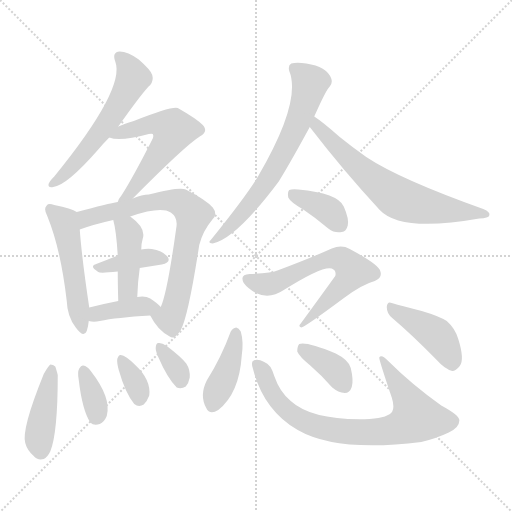
t = 0.00 s
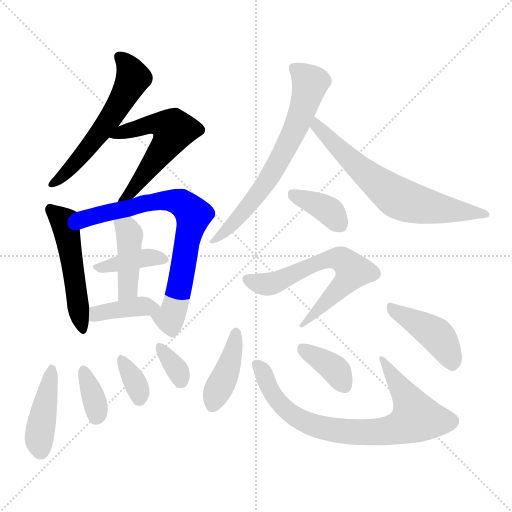
t = 2.48 s
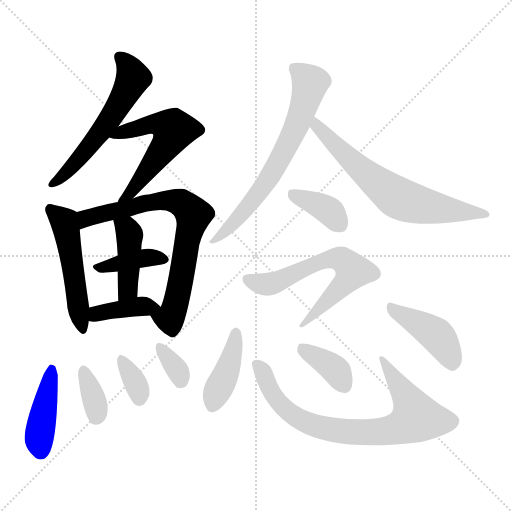
t = 4.95 s
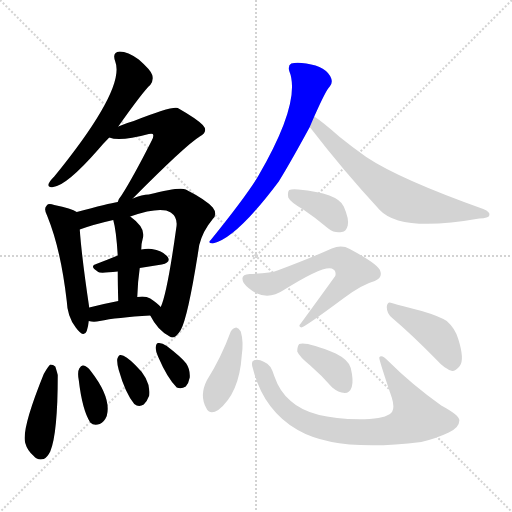
t = 7.43 s
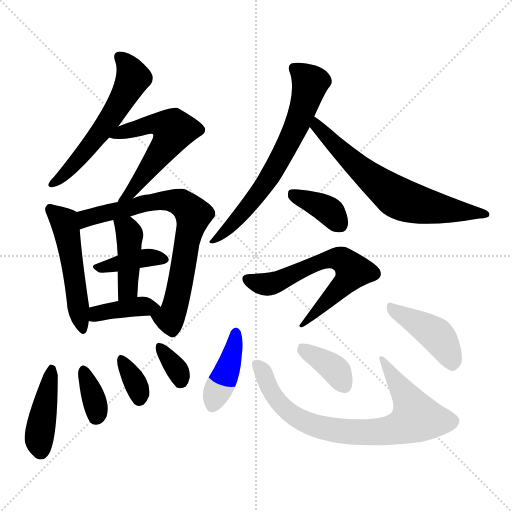
t = 9.91 s
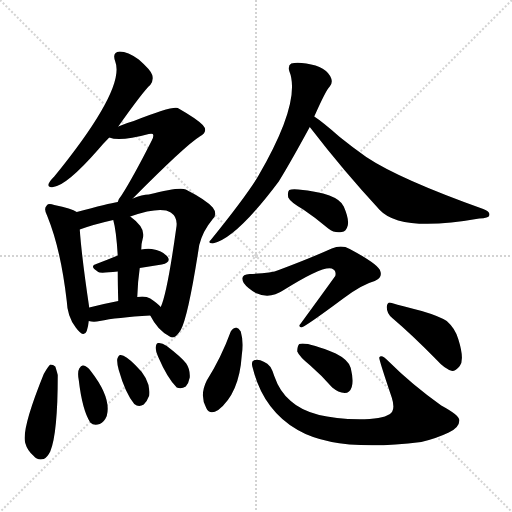
t = 12.39 s

The animated SVG that drew these frames (rendered in a browser with its animation timeline set to each time). Animation: 19 CSS @keyframes rules; one cycle of 12.39 s.

<svg version="1.1" viewBox="0 0 1024 1024" xmlns="http://www.w3.org/2000/svg">
  <g stroke="lightgray" stroke-dasharray="1,1" stroke-width="1" transform="scale(4, 4)">
    <line x1="0" y1="0" x2="256" y2="256"></line>
    <line x1="256" y1="0" x2="0" y2="256"></line>
    <line x1="128" y1="0" x2="128" y2="256"></line>
    <line x1="0" y1="128" x2="256" y2="128"></line>
  </g>
<g transform="scale(1, -1) translate(0, -900)">
   <style type="text/css">
    @keyframes keyframes0 {
      from {
       stroke: blue;
       stroke-dashoffset: 574;
       stroke-width: 128;
       }
       65% {
       animation-timing-function: step-end;
       stroke: blue;
       stroke-dashoffset: 0;
       stroke-width: 128;
       }
       to {
       stroke: black;
       stroke-width: 1024;
       }
       }
       #make-me-a-hanzi-animation-0 {
         animation: keyframes0 0.717122s both;
         animation-delay: 0.000000s;
         animation-timing-function: linear;
       }
    @keyframes keyframes1 {
      from {
       stroke: blue;
       stroke-dashoffset: 556;
       stroke-width: 128;
       }
       64% {
       animation-timing-function: step-end;
       stroke: blue;
       stroke-dashoffset: 0;
       stroke-width: 128;
       }
       to {
       stroke: black;
       stroke-width: 1024;
       }
       }
       #make-me-a-hanzi-animation-1 {
         animation: keyframes1 0.702474s both;
         animation-delay: 0.717122s;
         animation-timing-function: linear;
       }
    @keyframes keyframes2 {
      from {
       stroke: blue;
       stroke-dashoffset: 508;
       stroke-width: 128;
       }
       62% {
       animation-timing-function: step-end;
       stroke: blue;
       stroke-dashoffset: 0;
       stroke-width: 128;
       }
       to {
       stroke: black;
       stroke-width: 1024;
       }
       }
       #make-me-a-hanzi-animation-2 {
         animation: keyframes2 0.663411s both;
         animation-delay: 1.419596s;
         animation-timing-function: linear;
       }
    @keyframes keyframes3 {
      from {
       stroke: blue;
       stroke-dashoffset: 743;
       stroke-width: 128;
       }
       71% {
       animation-timing-function: step-end;
       stroke: blue;
       stroke-dashoffset: 0;
       stroke-width: 128;
       }
       to {
       stroke: black;
       stroke-width: 1024;
       }
       }
       #make-me-a-hanzi-animation-3 {
         animation: keyframes3 0.854655s both;
         animation-delay: 2.083008s;
         animation-timing-function: linear;
       }
    @keyframes keyframes4 {
      from {
       stroke: blue;
       stroke-dashoffset: 392;
       stroke-width: 128;
       }
       56% {
       animation-timing-function: step-end;
       stroke: blue;
       stroke-dashoffset: 0;
       stroke-width: 128;
       }
       to {
       stroke: black;
       stroke-width: 1024;
       }
       }
       #make-me-a-hanzi-animation-4 {
         animation: keyframes4 0.569010s both;
         animation-delay: 2.937663s;
         animation-timing-function: linear;
       }
    @keyframes keyframes5 {
      from {
       stroke: blue;
       stroke-dashoffset: 421;
       stroke-width: 128;
       }
       58% {
       animation-timing-function: step-end;
       stroke: blue;
       stroke-dashoffset: 0;
       stroke-width: 128;
       }
       to {
       stroke: black;
       stroke-width: 1024;
       }
       }
       #make-me-a-hanzi-animation-5 {
         animation: keyframes5 0.592611s both;
         animation-delay: 3.506673s;
         animation-timing-function: linear;
       }
    @keyframes keyframes6 {
      from {
       stroke: blue;
       stroke-dashoffset: 389;
       stroke-width: 128;
       }
       56% {
       animation-timing-function: step-end;
       stroke: blue;
       stroke-dashoffset: 0;
       stroke-width: 128;
       }
       to {
       stroke: black;
       stroke-width: 1024;
       }
       }
       #make-me-a-hanzi-animation-6 {
         animation: keyframes6 0.566569s both;
         animation-delay: 4.099284s;
         animation-timing-function: linear;
       }
    @keyframes keyframes7 {
      from {
       stroke: blue;
       stroke-dashoffset: 425;
       stroke-width: 128;
       }
       58% {
       animation-timing-function: step-end;
       stroke: blue;
       stroke-dashoffset: 0;
       stroke-width: 128;
       }
       to {
       stroke: black;
       stroke-width: 1024;
       }
       }
       #make-me-a-hanzi-animation-7 {
         animation: keyframes7 0.595866s both;
         animation-delay: 4.665853s;
         animation-timing-function: linear;
       }
    @keyframes keyframes8 {
      from {
       stroke: blue;
       stroke-dashoffset: 353;
       stroke-width: 128;
       }
       53% {
       animation-timing-function: step-end;
       stroke: blue;
       stroke-dashoffset: 0;
       stroke-width: 128;
       }
       to {
       stroke: black;
       stroke-width: 1024;
       }
       }
       #make-me-a-hanzi-animation-8 {
         animation: keyframes8 0.537272s both;
         animation-delay: 5.261719s;
         animation-timing-function: linear;
       }
    @keyframes keyframes9 {
      from {
       stroke: blue;
       stroke-dashoffset: 343;
       stroke-width: 128;
       }
       53% {
       animation-timing-function: step-end;
       stroke: blue;
       stroke-dashoffset: 0;
       stroke-width: 128;
       }
       to {
       stroke: black;
       stroke-width: 1024;
       }
       }
       #make-me-a-hanzi-animation-9 {
         animation: keyframes9 0.529134s both;
         animation-delay: 5.798991s;
         animation-timing-function: linear;
       }
    @keyframes keyframes10 {
      from {
       stroke: blue;
       stroke-dashoffset: 337;
       stroke-width: 128;
       }
       52% {
       animation-timing-function: step-end;
       stroke: blue;
       stroke-dashoffset: 0;
       stroke-width: 128;
       }
       to {
       stroke: black;
       stroke-width: 1024;
       }
       }
       #make-me-a-hanzi-animation-10 {
         animation: keyframes10 0.524251s both;
         animation-delay: 6.328125s;
         animation-timing-function: linear;
       }
    @keyframes keyframes11 {
      from {
       stroke: blue;
       stroke-dashoffset: 675;
       stroke-width: 128;
       }
       69% {
       animation-timing-function: step-end;
       stroke: blue;
       stroke-dashoffset: 0;
       stroke-width: 128;
       }
       to {
       stroke: black;
       stroke-width: 1024;
       }
       }
       #make-me-a-hanzi-animation-11 {
         animation: keyframes11 0.799316s both;
         animation-delay: 6.852376s;
         animation-timing-function: linear;
       }
    @keyframes keyframes12 {
      from {
       stroke: blue;
       stroke-dashoffset: 666;
       stroke-width: 128;
       }
       68% {
       animation-timing-function: step-end;
       stroke: blue;
       stroke-dashoffset: 0;
       stroke-width: 128;
       }
       to {
       stroke: black;
       stroke-width: 1024;
       }
       }
       #make-me-a-hanzi-animation-12 {
         animation: keyframes12 0.791992s both;
         animation-delay: 7.651693s;
         animation-timing-function: linear;
       }
    @keyframes keyframes13 {
      from {
       stroke: blue;
       stroke-dashoffset: 374;
       stroke-width: 128;
       }
       55% {
       animation-timing-function: step-end;
       stroke: blue;
       stroke-dashoffset: 0;
       stroke-width: 128;
       }
       to {
       stroke: black;
       stroke-width: 1024;
       }
       }
       #make-me-a-hanzi-animation-13 {
         animation: keyframes13 0.554362s both;
         animation-delay: 8.443685s;
         animation-timing-function: linear;
       }
    @keyframes keyframes14 {
      from {
       stroke: blue;
       stroke-dashoffset: 639;
       stroke-width: 128;
       }
       68% {
       animation-timing-function: step-end;
       stroke: blue;
       stroke-dashoffset: 0;
       stroke-width: 128;
       }
       to {
       stroke: black;
       stroke-width: 1024;
       }
       }
       #make-me-a-hanzi-animation-14 {
         animation: keyframes14 0.770020s both;
         animation-delay: 8.998047s;
         animation-timing-function: linear;
       }
    @keyframes keyframes15 {
      from {
       stroke: blue;
       stroke-dashoffset: 410;
       stroke-width: 128;
       }
       57% {
       animation-timing-function: step-end;
       stroke: blue;
       stroke-dashoffset: 0;
       stroke-width: 128;
       }
       to {
       stroke: black;
       stroke-width: 1024;
       }
       }
       #make-me-a-hanzi-animation-15 {
         animation: keyframes15 0.583659s both;
         animation-delay: 9.768066s;
         animation-timing-function: linear;
       }
    @keyframes keyframes16 {
      from {
       stroke: blue;
       stroke-dashoffset: 779;
       stroke-width: 128;
       }
       72% {
       animation-timing-function: step-end;
       stroke: blue;
       stroke-dashoffset: 0;
       stroke-width: 128;
       }
       to {
       stroke: black;
       stroke-width: 1024;
       }
       }
       #make-me-a-hanzi-animation-16 {
         animation: keyframes16 0.883952s both;
         animation-delay: 10.351725s;
         animation-timing-function: linear;
       }
    @keyframes keyframes17 {
      from {
       stroke: blue;
       stroke-dashoffset: 372;
       stroke-width: 128;
       }
       55% {
       animation-timing-function: step-end;
       stroke: blue;
       stroke-dashoffset: 0;
       stroke-width: 128;
       }
       to {
       stroke: black;
       stroke-width: 1024;
       }
       }
       #make-me-a-hanzi-animation-17 {
         animation: keyframes17 0.552734s both;
         animation-delay: 11.235677s;
         animation-timing-function: linear;
       }
    @keyframes keyframes18 {
      from {
       stroke: blue;
       stroke-dashoffset: 426;
       stroke-width: 128;
       }
       58% {
       animation-timing-function: step-end;
       stroke: blue;
       stroke-dashoffset: 0;
       stroke-width: 128;
       }
       to {
       stroke: black;
       stroke-width: 1024;
       }
       }
       #make-me-a-hanzi-animation-18 {
         animation: keyframes18 0.596680s both;
         animation-delay: 11.788411s;
         animation-timing-function: linear;
       }
</style>
<path d="M 236.5 647.0 Q 287.5 719.0 300.5 730.0 Q 307.5 739.0 304.5 750.0 Q 301.5 760.0 277.5 781.0 Q 255.5 797.0 239.5 797.0 Q 223.5 796.0 230.5 777.0 Q 251.5 723.0 108.5 547.0 Q 99.5 538.0 97.5 533.0 Q 94.5 524.0 106.5 526.0 Q 133.5 529.0 196.5 601.0 Q 206.5 613.0 218.5 625.0 L 236.5 647.0 Z" fill="lightgray"></path> 
<path d="M 265.5 503.0 Q 370.5 609.0 399.5 627.0 Q 417.5 637.0 405.5 650.0 Q 392.5 663.0 355.5 684.0 Q 343.5 688.0 267.5 658.0 Q 252.5 654.0 236.5 647.0 C 208.5 636.0 196.5 631.0 218.5 625.0 Q 239.5 616.0 297.5 632.0 Q 303.5 633.0 305.5 632.0 Q 308.5 628.0 303.5 619.0 Q 266.5 546.0 243.5 510.0 Q 237.5 503.0 235.5 496.0 C 222.5 469.0 244.5 482.0 265.5 503.0 Z" fill="lightgray"></path> 
<path d="M 153.5 476.0 Q 143.5 483.0 108.5 490.0 Q 96.5 494.0 93.5 489.0 Q 86.5 483.0 94.5 468.0 Q 121.5 402.0 133.5 298.0 Q 134.5 267.0 151.5 245.0 Q 167.5 223.0 173.5 238.0 Q 176.5 247.0 177.5 258.0 L 178.5 285.0 Q 163.5 385.0 159.5 441.0 C 157.5 471.0 156.5 474.0 153.5 476.0 Z" fill="lightgray"></path> 
<path d="M 300.5 269.0 Q 315.5 239.0 339.5 227.0 Q 349.5 220.0 361.5 240.0 Q 376.5 267.0 398.5 410.0 Q 405.5 438.0 425.5 462.0 Q 435.5 472.0 425.5 485.0 Q 412.5 500.0 371.5 521.0 Q 359.5 527.0 297.5 511.0 Q 284.5 511.0 265.5 503.0 L 235.5 496.0 Q 217.5 493.0 153.5 476.0 C 124.5 468.0 131.5 431.0 159.5 441.0 Q 186.5 451.0 226.5 460.0 L 260.5 467.0 Q 321.5 488.0 341.5 475.0 Q 356.5 465.0 352.5 444.0 Q 334.5 314.0 321.5 286.0 C 311.5 258.0 291.5 285.0 300.5 269.0 Z" fill="lightgray"></path> 
<path d="M 279.5 364.0 Q 301.5 368.0 323.5 371.0 Q 342.5 375.0 335.5 386.0 Q 325.5 399.0 303.5 402.0 Q 293.5 403.0 282.5 401.0 L 235.5 389.0 Q 213.5 380.0 192.5 372.0 Q 177.5 368.0 196.5 356.0 Q 199.5 353.0 235.5 357.0 L 279.5 364.0 Z" fill="lightgray"></path> 
<path d="M 274.5 306.0 Q 275.5 337.0 279.5 364.0 L 282.5 401.0 Q 282.5 413.0 285.5 423.0 Q 292.5 444.0 260.5 467.0 C 236.5 485.0 219.5 489.0 226.5 460.0 Q 232.5 439.0 235.5 389.0 L 235.5 357.0 Q 235.5 333.0 236.5 298.0 C 237.5 268.0 273.5 276.0 274.5 306.0 Z" fill="lightgray"></path> 
<path d="M 177.5 258.0 Q 187.5 255.0 199.5 258.0 Q 232.5 265.0 300.5 269.0 C 330.5 271.0 335.5 271.0 321.5 286.0 Q 315.5 293.0 300.5 303.0 Q 290.5 309.0 274.5 306.0 L 236.5 298.0 Q 205.5 292.0 178.5 285.0 C 149.5 278.0 148.5 265.0 177.5 258.0 Z" fill="lightgray"></path> 
<path d="M 87.5 152.0 Q 42.5 41.0 50.5 14.0 Q 54.5 -1.0 67.5 -12.0 Q 74.5 -21.0 87.5 -18.0 Q 94.5 -15.0 100.5 -3.0 Q 115.5 33.0 115.5 150.0 Q 112.5 162.0 110.5 167.0 Q 106.5 171.0 100.5 171.0 Q 96.5 168.0 87.5 152.0 Z" fill="lightgray"></path> 
<path d="M 157.5 140.0 Q 164.5 80.0 180.5 55.0 Q 187.5 48.0 199.5 52.0 Q 208.5 56.0 213.5 68.0 Q 223.5 104.0 181.5 158.0 Q 174.5 168.0 166.5 169.0 Q 162.5 170.0 158.5 163.0 Q 154.5 156.0 157.5 140.0 Z" fill="lightgray"></path> 
<path d="M 237.5 160.0 Q 250.5 114.0 268.5 92.0 Q 277.5 85.0 287.5 91.0 Q 294.5 98.0 298.5 109.0 Q 302.5 140.0 270.5 170.0 Q 251.5 189.0 241.5 190.0 Q 237.5 191.0 234.5 182.0 Q 233.5 175.0 237.5 160.0 Z" fill="lightgray"></path> 
<path d="M 316.5 186.0 Q 334.5 144.0 353.5 125.0 Q 362.5 121.0 371.5 127.0 Q 377.5 134.0 379.5 145.0 Q 380.5 161.0 372.5 173.0 Q 362.5 186.0 333.5 208.0 Q 323.5 215.0 316.5 214.0 Q 312.5 214.0 311.5 206.0 Q 310.5 199.0 316.5 186.0 Z" fill="lightgray"></path> 
<path d="M 628.5 667.0 Q 652.5 721.0 659.5 727.0 Q 665.5 734.0 662.5 743.0 Q 653.5 767.0 612.5 773.0 Q 593.5 776.0 582.5 773.0 Q 575.5 769.0 578.5 758.0 Q 603.5 697.0 516.5 548.0 Q 515.5 547.0 513.5 543.0 Q 488.5 503.0 421.5 420.0 Q 414.5 414.0 425.5 413.0 Q 471.5 422.0 557.5 537.0 Q 581.5 576.0 619.5 646.0 L 628.5 667.0 Z" fill="lightgray"></path> 
<path d="M 619.5 646.0 Q 686.5 559.0 759.5 480.0 Q 801.5 435.0 958.5 463.0 Q 977.5 464.0 978.5 469.0 Q 981.5 476.0 966.5 482.0 Q 798.5 542.0 732.5 586.0 Q 705.5 605.0 679.5 626.0 Q 645.5 656.0 628.5 667.0 C 603.5 684.0 601.5 670.0 619.5 646.0 Z" fill="lightgray"></path> 
<path d="M 606.5 481.0 Q 630.5 465.0 656.5 443.0 Q 669.5 433.0 683.5 436.0 Q 692.5 437.0 695.5 449.0 Q 698.5 462.0 687.5 487.0 Q 675.5 514.0 596.5 521.0 Q 583.5 522.0 578.5 520.0 Q 574.5 516.0 576.5 505.0 Q 580.5 496.0 606.5 481.0 Z" fill="lightgray"></path> 
<path d="M 499.5 352.0 Q 478.5 351.0 487.5 334.0 Q 494.5 324.0 511.5 314.0 Q 539.5 301.0 567.5 320.0 Q 645.5 369.0 663.5 363.0 Q 673.5 359.0 670.5 348.0 Q 639.5 305.0 601.5 253.0 Q 595.5 247.0 602.5 245.0 Q 608.5 245.0 686.5 303.0 Q 723.5 331.0 749.5 338.0 Q 765.5 344.0 760.5 358.0 Q 757.5 371.0 699.5 402.0 Q 683.5 411.0 663.5 403.0 Q 621.5 384.0 557.5 360.0 Q 541.5 353.0 499.5 352.0 Z" fill="lightgray"></path> 
<path d="M 461.5 237.0 Q 442.5 185.0 413.5 139.0 Q 398.5 109.0 412.5 84.0 Q 419.5 69.0 436.5 80.0 Q 478.5 113.0 483.5 189.0 Q 487.5 217.0 481.5 237.0 Q 477.5 244.0 472.5 245.0 Q 465.5 244.0 461.5 237.0 Z" fill="lightgray"></path> 
<path d="M 505.5 164.0 Q 526.5 80.0 595.5 40.0 Q 673.5 -5.0 842.5 16.0 Q 872.5 23.0 897.5 35.0 Q 918.5 45.0 918.5 58.0 Q 921.5 68.0 882.5 89.0 Q 822.5 132.0 777.5 177.0 Q 762.5 193.0 758.5 185.0 Q 757.5 182.0 783.5 105.0 Q 789.5 86.0 784.5 77.0 Q 777.5 65.0 739.5 62.0 Q 625.5 58.0 581.5 98.0 Q 559.5 116.0 548.5 148.0 Q 541.5 172.0 528.5 176.0 Q 515.5 183.0 507.5 179.0 Q 501.5 178.0 505.5 164.0 Z" fill="lightgray"></path> 
<path d="M 620.5 169.0 Q 642.5 150.0 664.5 125.0 Q 676.5 115.0 689.5 114.0 Q 699.5 114.0 703.5 126.0 Q 707.5 139.0 701.5 164.0 Q 697.5 180.0 671.5 193.0 Q 613.5 217.0 598.5 212.0 Q 594.5 208.0 594.5 197.0 Q 598.5 187.0 620.5 169.0 Z" fill="lightgray"></path> 
<path d="M 784.5 264.0 Q 824.5 230.0 873.5 180.0 Q 889.5 162.0 904.5 158.0 Q 911.5 158.0 919.5 168.0 Q 929.5 181.0 916.5 222.0 Q 910.5 243.0 893.5 258.0 Q 877.5 268.0 843.5 278.0 Q 804.5 288.0 783.5 294.0 Q 774.5 298.0 773.5 286.0 Q 773.5 273.0 784.5 264.0 Z" fill="lightgray"></path> 
      <clipPath id="make-me-a-hanzi-clip-0">
      <path d="M 236.5 647.0 Q 287.5 719.0 300.5 730.0 Q 307.5 739.0 304.5 750.0 Q 301.5 760.0 277.5 781.0 Q 255.5 797.0 239.5 797.0 Q 223.5 796.0 230.5 777.0 Q 251.5 723.0 108.5 547.0 Q 99.5 538.0 97.5 533.0 Q 94.5 524.0 106.5 526.0 Q 133.5 529.0 196.5 601.0 Q 206.5 613.0 218.5 625.0 L 236.5 647.0 Z" fill="lightgray"></path>
      </clipPath>
      <path clip-path="url(#make-me-a-hanzi-clip-0)" d="M 239.5 785.0 L 257.5 766.0 L 266.5 744.0 L 254.5 720.0 L 215.5 655.0 L 150.5 573.0 L 104.5 533.0 " fill="none" id="make-me-a-hanzi-animation-0" stroke-dasharray="446 892" stroke-linecap="round"></path>

      <clipPath id="make-me-a-hanzi-clip-1">
      <path d="M 265.5 503.0 Q 370.5 609.0 399.5 627.0 Q 417.5 637.0 405.5 650.0 Q 392.5 663.0 355.5 684.0 Q 343.5 688.0 267.5 658.0 Q 252.5 654.0 236.5 647.0 C 208.5 636.0 196.5 631.0 218.5 625.0 Q 239.5 616.0 297.5 632.0 Q 303.5 633.0 305.5 632.0 Q 308.5 628.0 303.5 619.0 Q 266.5 546.0 243.5 510.0 Q 237.5 503.0 235.5 496.0 C 222.5 469.0 244.5 482.0 265.5 503.0 Z" fill="lightgray"></path>
      </clipPath>
      <path clip-path="url(#make-me-a-hanzi-clip-1)" d="M 224.5 629.0 L 307.5 653.0 L 327.5 651.0 L 347.5 640.0 L 280.5 538.0 L 245.5 504.0 " fill="none" id="make-me-a-hanzi-animation-1" stroke-dasharray="428 856" stroke-linecap="round"></path>

      <clipPath id="make-me-a-hanzi-clip-2">
      <path d="M 153.5 476.0 Q 143.5 483.0 108.5 490.0 Q 96.5 494.0 93.5 489.0 Q 86.5 483.0 94.5 468.0 Q 121.5 402.0 133.5 298.0 Q 134.5 267.0 151.5 245.0 Q 167.5 223.0 173.5 238.0 Q 176.5 247.0 177.5 258.0 L 178.5 285.0 Q 163.5 385.0 159.5 441.0 C 157.5 471.0 156.5 474.0 153.5 476.0 Z" fill="lightgray"></path>
      </clipPath>
      <path clip-path="url(#make-me-a-hanzi-clip-2)" d="M 101.5 481.0 L 129.5 454.0 L 163.5 244.0 " fill="none" id="make-me-a-hanzi-animation-2" stroke-dasharray="380 760" stroke-linecap="round"></path>

      <clipPath id="make-me-a-hanzi-clip-3">
      <path d="M 300.5 269.0 Q 315.5 239.0 339.5 227.0 Q 349.5 220.0 361.5 240.0 Q 376.5 267.0 398.5 410.0 Q 405.5 438.0 425.5 462.0 Q 435.5 472.0 425.5 485.0 Q 412.5 500.0 371.5 521.0 Q 359.5 527.0 297.5 511.0 Q 284.5 511.0 265.5 503.0 L 235.5 496.0 Q 217.5 493.0 153.5 476.0 C 124.5 468.0 131.5 431.0 159.5 441.0 Q 186.5 451.0 226.5 460.0 L 260.5 467.0 Q 321.5 488.0 341.5 475.0 Q 356.5 465.0 352.5 444.0 Q 334.5 314.0 321.5 286.0 C 311.5 258.0 291.5 285.0 300.5 269.0 Z" fill="lightgray"></path>
      </clipPath>
      <path clip-path="url(#make-me-a-hanzi-clip-3)" d="M 163.5 448.0 L 173.5 464.0 L 312.5 499.0 L 361.5 494.0 L 386.5 471.0 L 346.5 276.0 L 339.5 263.0 L 311.5 266.0 " fill="none" id="make-me-a-hanzi-animation-3" stroke-dasharray="615 1230" stroke-linecap="round"></path>

      <clipPath id="make-me-a-hanzi-clip-4">
      <path d="M 279.5 364.0 Q 301.5 368.0 323.5 371.0 Q 342.5 375.0 335.5 386.0 Q 325.5 399.0 303.5 402.0 Q 293.5 403.0 282.5 401.0 L 235.5 389.0 Q 213.5 380.0 192.5 372.0 Q 177.5 368.0 196.5 356.0 Q 199.5 353.0 235.5 357.0 L 279.5 364.0 Z" fill="lightgray"></path>
      </clipPath>
      <path clip-path="url(#make-me-a-hanzi-clip-4)" d="M 193.5 364.0 L 280.5 383.0 L 306.5 386.0 L 326.5 381.0 " fill="none" id="make-me-a-hanzi-animation-4" stroke-dasharray="264 528" stroke-linecap="round"></path>

      <clipPath id="make-me-a-hanzi-clip-5">
      <path d="M 274.5 306.0 Q 275.5 337.0 279.5 364.0 L 282.5 401.0 Q 282.5 413.0 285.5 423.0 Q 292.5 444.0 260.5 467.0 C 236.5 485.0 219.5 489.0 226.5 460.0 Q 232.5 439.0 235.5 389.0 L 235.5 357.0 Q 235.5 333.0 236.5 298.0 C 237.5 268.0 273.5 276.0 274.5 306.0 Z" fill="lightgray"></path>
      </clipPath>
      <path clip-path="url(#make-me-a-hanzi-clip-5)" d="M 233.5 457.0 L 259.5 431.0 L 256.5 330.0 L 241.5 307.0 " fill="none" id="make-me-a-hanzi-animation-5" stroke-dasharray="293 586" stroke-linecap="round"></path>

      <clipPath id="make-me-a-hanzi-clip-6">
      <path d="M 177.5 258.0 Q 187.5 255.0 199.5 258.0 Q 232.5 265.0 300.5 269.0 C 330.5 271.0 335.5 271.0 321.5 286.0 Q 315.5 293.0 300.5 303.0 Q 290.5 309.0 274.5 306.0 L 236.5 298.0 Q 205.5 292.0 178.5 285.0 C 149.5 278.0 148.5 265.0 177.5 258.0 Z" fill="lightgray"></path>
      </clipPath>
      <path clip-path="url(#make-me-a-hanzi-clip-6)" d="M 183.5 265.0 L 231.5 281.0 L 282.5 288.0 L 313.5 285.0 " fill="none" id="make-me-a-hanzi-animation-6" stroke-dasharray="261 522" stroke-linecap="round"></path>

      <clipPath id="make-me-a-hanzi-clip-7">
      <path d="M 87.5 152.0 Q 42.5 41.0 50.5 14.0 Q 54.5 -1.0 67.5 -12.0 Q 74.5 -21.0 87.5 -18.0 Q 94.5 -15.0 100.5 -3.0 Q 115.5 33.0 115.5 150.0 Q 112.5 162.0 110.5 167.0 Q 106.5 171.0 100.5 171.0 Q 96.5 168.0 87.5 152.0 Z" fill="lightgray"></path>
      </clipPath>
      <path clip-path="url(#make-me-a-hanzi-clip-7)" d="M 103.5 163.0 L 80.5 42.0 L 81.5 -4.0 " fill="none" id="make-me-a-hanzi-animation-7" stroke-dasharray="297 594" stroke-linecap="round"></path>

      <clipPath id="make-me-a-hanzi-clip-8">
      <path d="M 157.5 140.0 Q 164.5 80.0 180.5 55.0 Q 187.5 48.0 199.5 52.0 Q 208.5 56.0 213.5 68.0 Q 223.5 104.0 181.5 158.0 Q 174.5 168.0 166.5 169.0 Q 162.5 170.0 158.5 163.0 Q 154.5 156.0 157.5 140.0 Z" fill="lightgray"></path>
      </clipPath>
      <path clip-path="url(#make-me-a-hanzi-clip-8)" d="M 167.5 160.0 L 190.5 95.0 L 192.5 67.0 " fill="none" id="make-me-a-hanzi-animation-8" stroke-dasharray="225 450" stroke-linecap="round"></path>

      <clipPath id="make-me-a-hanzi-clip-9">
      <path d="M 237.5 160.0 Q 250.5 114.0 268.5 92.0 Q 277.5 85.0 287.5 91.0 Q 294.5 98.0 298.5 109.0 Q 302.5 140.0 270.5 170.0 Q 251.5 189.0 241.5 190.0 Q 237.5 191.0 234.5 182.0 Q 233.5 175.0 237.5 160.0 Z" fill="lightgray"></path>
      </clipPath>
      <path clip-path="url(#make-me-a-hanzi-clip-9)" d="M 242.5 182.0 L 268.5 139.0 L 278.5 104.0 " fill="none" id="make-me-a-hanzi-animation-9" stroke-dasharray="215 430" stroke-linecap="round"></path>

      <clipPath id="make-me-a-hanzi-clip-10">
      <path d="M 316.5 186.0 Q 334.5 144.0 353.5 125.0 Q 362.5 121.0 371.5 127.0 Q 377.5 134.0 379.5 145.0 Q 380.5 161.0 372.5 173.0 Q 362.5 186.0 333.5 208.0 Q 323.5 215.0 316.5 214.0 Q 312.5 214.0 311.5 206.0 Q 310.5 199.0 316.5 186.0 Z" fill="lightgray"></path>
      </clipPath>
      <path clip-path="url(#make-me-a-hanzi-clip-10)" d="M 319.5 207.0 L 355.5 158.0 L 361.5 139.0 " fill="none" id="make-me-a-hanzi-animation-10" stroke-dasharray="209 418" stroke-linecap="round"></path>

      <clipPath id="make-me-a-hanzi-clip-11">
      <path d="M 628.5 667.0 Q 652.5 721.0 659.5 727.0 Q 665.5 734.0 662.5 743.0 Q 653.5 767.0 612.5 773.0 Q 593.5 776.0 582.5 773.0 Q 575.5 769.0 578.5 758.0 Q 603.5 697.0 516.5 548.0 Q 515.5 547.0 513.5 543.0 Q 488.5 503.0 421.5 420.0 Q 414.5 414.0 425.5 413.0 Q 471.5 422.0 557.5 537.0 Q 581.5 576.0 619.5 646.0 L 628.5 667.0 Z" fill="lightgray"></path>
      </clipPath>
      <path clip-path="url(#make-me-a-hanzi-clip-11)" d="M 590.5 763.0 L 620.5 734.0 L 608.5 688.0 L 578.5 616.0 L 536.5 539.0 L 510.5 504.0 L 458.5 444.0 L 430.5 426.0 L 428.5 419.0 " fill="none" id="make-me-a-hanzi-animation-11" stroke-dasharray="547 1094" stroke-linecap="round"></path>

      <clipPath id="make-me-a-hanzi-clip-12">
      <path d="M 619.5 646.0 Q 686.5 559.0 759.5 480.0 Q 801.5 435.0 958.5 463.0 Q 977.5 464.0 978.5 469.0 Q 981.5 476.0 966.5 482.0 Q 798.5 542.0 732.5 586.0 Q 705.5 605.0 679.5 626.0 Q 645.5 656.0 628.5 667.0 C 603.5 684.0 601.5 670.0 619.5 646.0 Z" fill="lightgray"></path>
      </clipPath>
      <path clip-path="url(#make-me-a-hanzi-clip-12)" d="M 629.5 660.0 L 633.5 647.0 L 677.5 602.0 L 790.5 507.0 L 862.5 485.0 L 972.5 471.0 " fill="none" id="make-me-a-hanzi-animation-12" stroke-dasharray="538 1076" stroke-linecap="round"></path>

      <clipPath id="make-me-a-hanzi-clip-13">
      <path d="M 606.5 481.0 Q 630.5 465.0 656.5 443.0 Q 669.5 433.0 683.5 436.0 Q 692.5 437.0 695.5 449.0 Q 698.5 462.0 687.5 487.0 Q 675.5 514.0 596.5 521.0 Q 583.5 522.0 578.5 520.0 Q 574.5 516.0 576.5 505.0 Q 580.5 496.0 606.5 481.0 Z" fill="lightgray"></path>
      </clipPath>
      <path clip-path="url(#make-me-a-hanzi-clip-13)" d="M 583.5 512.0 L 649.5 484.0 L 681.5 450.0 " fill="none" id="make-me-a-hanzi-animation-13" stroke-dasharray="246 492" stroke-linecap="round"></path>

      <clipPath id="make-me-a-hanzi-clip-14">
      <path d="M 499.5 352.0 Q 478.5 351.0 487.5 334.0 Q 494.5 324.0 511.5 314.0 Q 539.5 301.0 567.5 320.0 Q 645.5 369.0 663.5 363.0 Q 673.5 359.0 670.5 348.0 Q 639.5 305.0 601.5 253.0 Q 595.5 247.0 602.5 245.0 Q 608.5 245.0 686.5 303.0 Q 723.5 331.0 749.5 338.0 Q 765.5 344.0 760.5 358.0 Q 757.5 371.0 699.5 402.0 Q 683.5 411.0 663.5 403.0 Q 621.5 384.0 557.5 360.0 Q 541.5 353.0 499.5 352.0 Z" fill="lightgray"></path>
      </clipPath>
      <path clip-path="url(#make-me-a-hanzi-clip-14)" d="M 495.5 342.0 L 541.5 332.0 L 653.5 381.0 L 675.5 383.0 L 696.5 372.0 L 705.5 358.0 L 694.5 338.0 L 602.5 249.0 " fill="none" id="make-me-a-hanzi-animation-14" stroke-dasharray="511 1022" stroke-linecap="round"></path>

      <clipPath id="make-me-a-hanzi-clip-15">
      <path d="M 461.5 237.0 Q 442.5 185.0 413.5 139.0 Q 398.5 109.0 412.5 84.0 Q 419.5 69.0 436.5 80.0 Q 478.5 113.0 483.5 189.0 Q 487.5 217.0 481.5 237.0 Q 477.5 244.0 472.5 245.0 Q 465.5 244.0 461.5 237.0 Z" fill="lightgray"></path>
      </clipPath>
      <path clip-path="url(#make-me-a-hanzi-clip-15)" d="M 471.5 235.0 L 457.5 166.0 L 425.5 89.0 " fill="none" id="make-me-a-hanzi-animation-15" stroke-dasharray="282 564" stroke-linecap="round"></path>

      <clipPath id="make-me-a-hanzi-clip-16">
      <path d="M 505.5 164.0 Q 526.5 80.0 595.5 40.0 Q 673.5 -5.0 842.5 16.0 Q 872.5 23.0 897.5 35.0 Q 918.5 45.0 918.5 58.0 Q 921.5 68.0 882.5 89.0 Q 822.5 132.0 777.5 177.0 Q 762.5 193.0 758.5 185.0 Q 757.5 182.0 783.5 105.0 Q 789.5 86.0 784.5 77.0 Q 777.5 65.0 739.5 62.0 Q 625.5 58.0 581.5 98.0 Q 559.5 116.0 548.5 148.0 Q 541.5 172.0 528.5 176.0 Q 515.5 183.0 507.5 179.0 Q 501.5 178.0 505.5 164.0 Z" fill="lightgray"></path>
      </clipPath>
      <path clip-path="url(#make-me-a-hanzi-clip-16)" d="M 513.5 171.0 L 548.5 107.0 L 587.5 68.0 L 640.5 45.0 L 737.5 35.0 L 789.5 41.0 L 832.5 65.0 L 818.5 98.0 L 762.5 184.0 " fill="none" id="make-me-a-hanzi-animation-16" stroke-dasharray="651 1302" stroke-linecap="round"></path>

      <clipPath id="make-me-a-hanzi-clip-17">
      <path d="M 620.5 169.0 Q 642.5 150.0 664.5 125.0 Q 676.5 115.0 689.5 114.0 Q 699.5 114.0 703.5 126.0 Q 707.5 139.0 701.5 164.0 Q 697.5 180.0 671.5 193.0 Q 613.5 217.0 598.5 212.0 Q 594.5 208.0 594.5 197.0 Q 598.5 187.0 620.5 169.0 Z" fill="lightgray"></path>
      </clipPath>
      <path clip-path="url(#make-me-a-hanzi-clip-17)" d="M 603.5 203.0 L 665.5 166.0 L 689.5 129.0 " fill="none" id="make-me-a-hanzi-animation-17" stroke-dasharray="244 488" stroke-linecap="round"></path>

      <clipPath id="make-me-a-hanzi-clip-18">
      <path d="M 784.5 264.0 Q 824.5 230.0 873.5 180.0 Q 889.5 162.0 904.5 158.0 Q 911.5 158.0 919.5 168.0 Q 929.5 181.0 916.5 222.0 Q 910.5 243.0 893.5 258.0 Q 877.5 268.0 843.5 278.0 Q 804.5 288.0 783.5 294.0 Q 774.5 298.0 773.5 286.0 Q 773.5 273.0 784.5 264.0 Z" fill="lightgray"></path>
      </clipPath>
      <path clip-path="url(#make-me-a-hanzi-clip-18)" d="M 784.5 282.0 L 873.5 229.0 L 891.5 205.0 L 904.5 171.0 " fill="none" id="make-me-a-hanzi-animation-18" stroke-dasharray="298 596" stroke-linecap="round"></path>

</g>
</svg>
